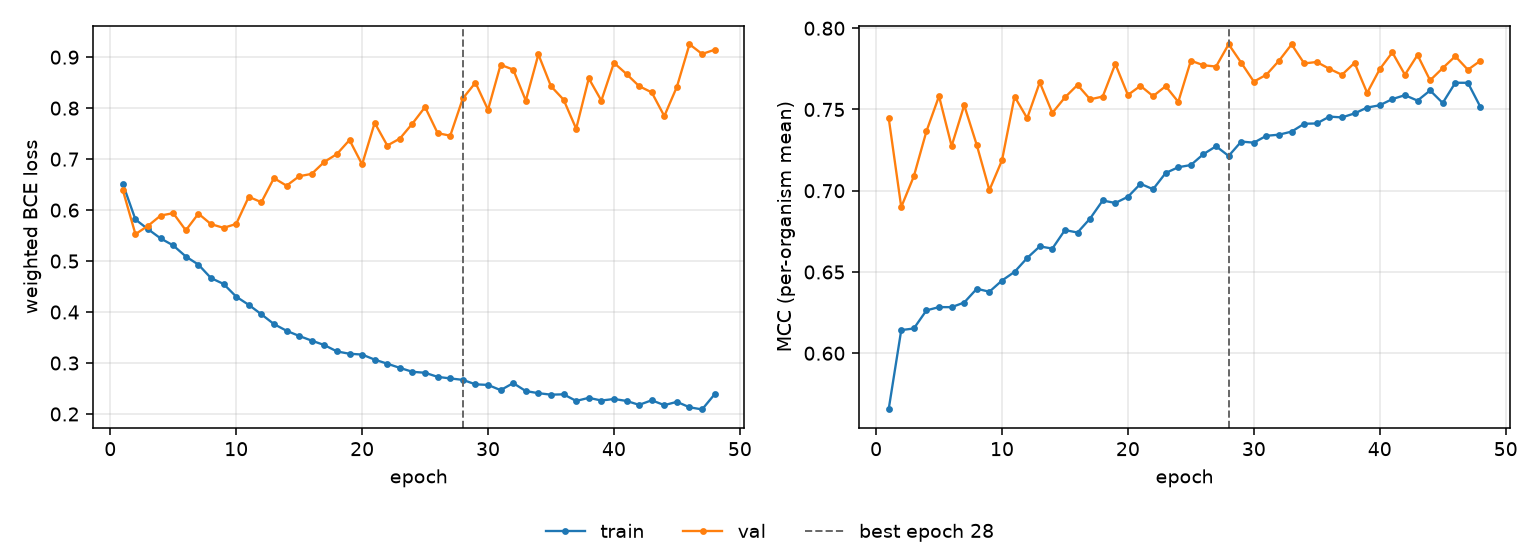

Values plotted in this chart, from the file beside it:
epoch, tr_loss, vl_loss, tr_mcc, vl_mcc, is_best
1, 0.6513, 0.6389, 0.5654, 0.745, False
2, 0.5816, 0.5528, 0.6143, 0.69, False
3, 0.5625, 0.5692, 0.6152, 0.7089, False
4, 0.5444, 0.5893, 0.6264, 0.7366, False
5, 0.5307, 0.594, 0.6284, 0.7582, False
6, 0.509, 0.5603, 0.6284, 0.7275, False
7, 0.493, 0.593, 0.6312, 0.7526, False
8, 0.4666, 0.5724, 0.6397, 0.7281, False
9, 0.4551, 0.5652, 0.6379, 0.7004, False
10, 0.4302, 0.5728, 0.6447, 0.7187, False
11, 0.4141, 0.6261, 0.6501, 0.758, False
12, 0.3956, 0.6155, 0.6586, 0.7446, False
13, 0.3764, 0.6628, 0.6657, 0.7667, False
14, 0.3633, 0.6479, 0.6644, 0.7479, False
15, 0.3531, 0.6664, 0.6758, 0.7574, False
16, 0.3439, 0.6711, 0.6743, 0.7651, False
17, 0.3352, 0.6946, 0.6829, 0.7562, False
18, 0.3227, 0.71, 0.694, 0.758, False
19, 0.3181, 0.7375, 0.6925, 0.778, False
20, 0.3166, 0.6896, 0.6963, 0.7589, False
21, 0.3066, 0.7711, 0.7043, 0.7645, False
22, 0.2986, 0.7266, 0.7009, 0.7582, False
23, 0.2904, 0.7403, 0.7109, 0.7643, False
24, 0.2827, 0.7698, 0.7145, 0.7547, False
25, 0.2809, 0.8022, 0.7158, 0.78, False
26, 0.2728, 0.7509, 0.7225, 0.7772, False
27, 0.2697, 0.746, 0.7274, 0.7764, False
28, 0.2669, 0.8192, 0.7214, 0.7901, True
29, 0.2582, 0.8499, 0.7302, 0.7788, False
30, 0.257, 0.7968, 0.7296, 0.7672, False
31, 0.2468, 0.8851, 0.7338, 0.7714, False
32, 0.2606, 0.8756, 0.7345, 0.78, False
33, 0.2449, 0.8148, 0.7364, 0.79, False
34, 0.2408, 0.9054, 0.7412, 0.7783, False
35, 0.2379, 0.843, 0.7414, 0.7792, False
36, 0.2386, 0.8167, 0.7456, 0.775, False
37, 0.2256, 0.7596, 0.7451, 0.7713, False
38, 0.2317, 0.8584, 0.7476, 0.7787, False
39, 0.2264, 0.8148, 0.7512, 0.7602, False
40, 0.2294, 0.889, 0.7526, 0.7748, False
41, 0.2256, 0.8669, 0.7564, 0.7851, False
42, 0.2179, 0.8431, 0.7588, 0.7714, False
43, 0.2269, 0.831, 0.7554, 0.7835, False
44, 0.2173, 0.7844, 0.7617, 0.7679, False
45, 0.2238, 0.8419, 0.754, 0.7755, False
46, 0.2132, 0.9254, 0.7664, 0.7827, False
47, 0.2089, 0.9063, 0.7664, 0.7744, False
48, 0.2389, 0.9146, 0.7515, 0.78, False
